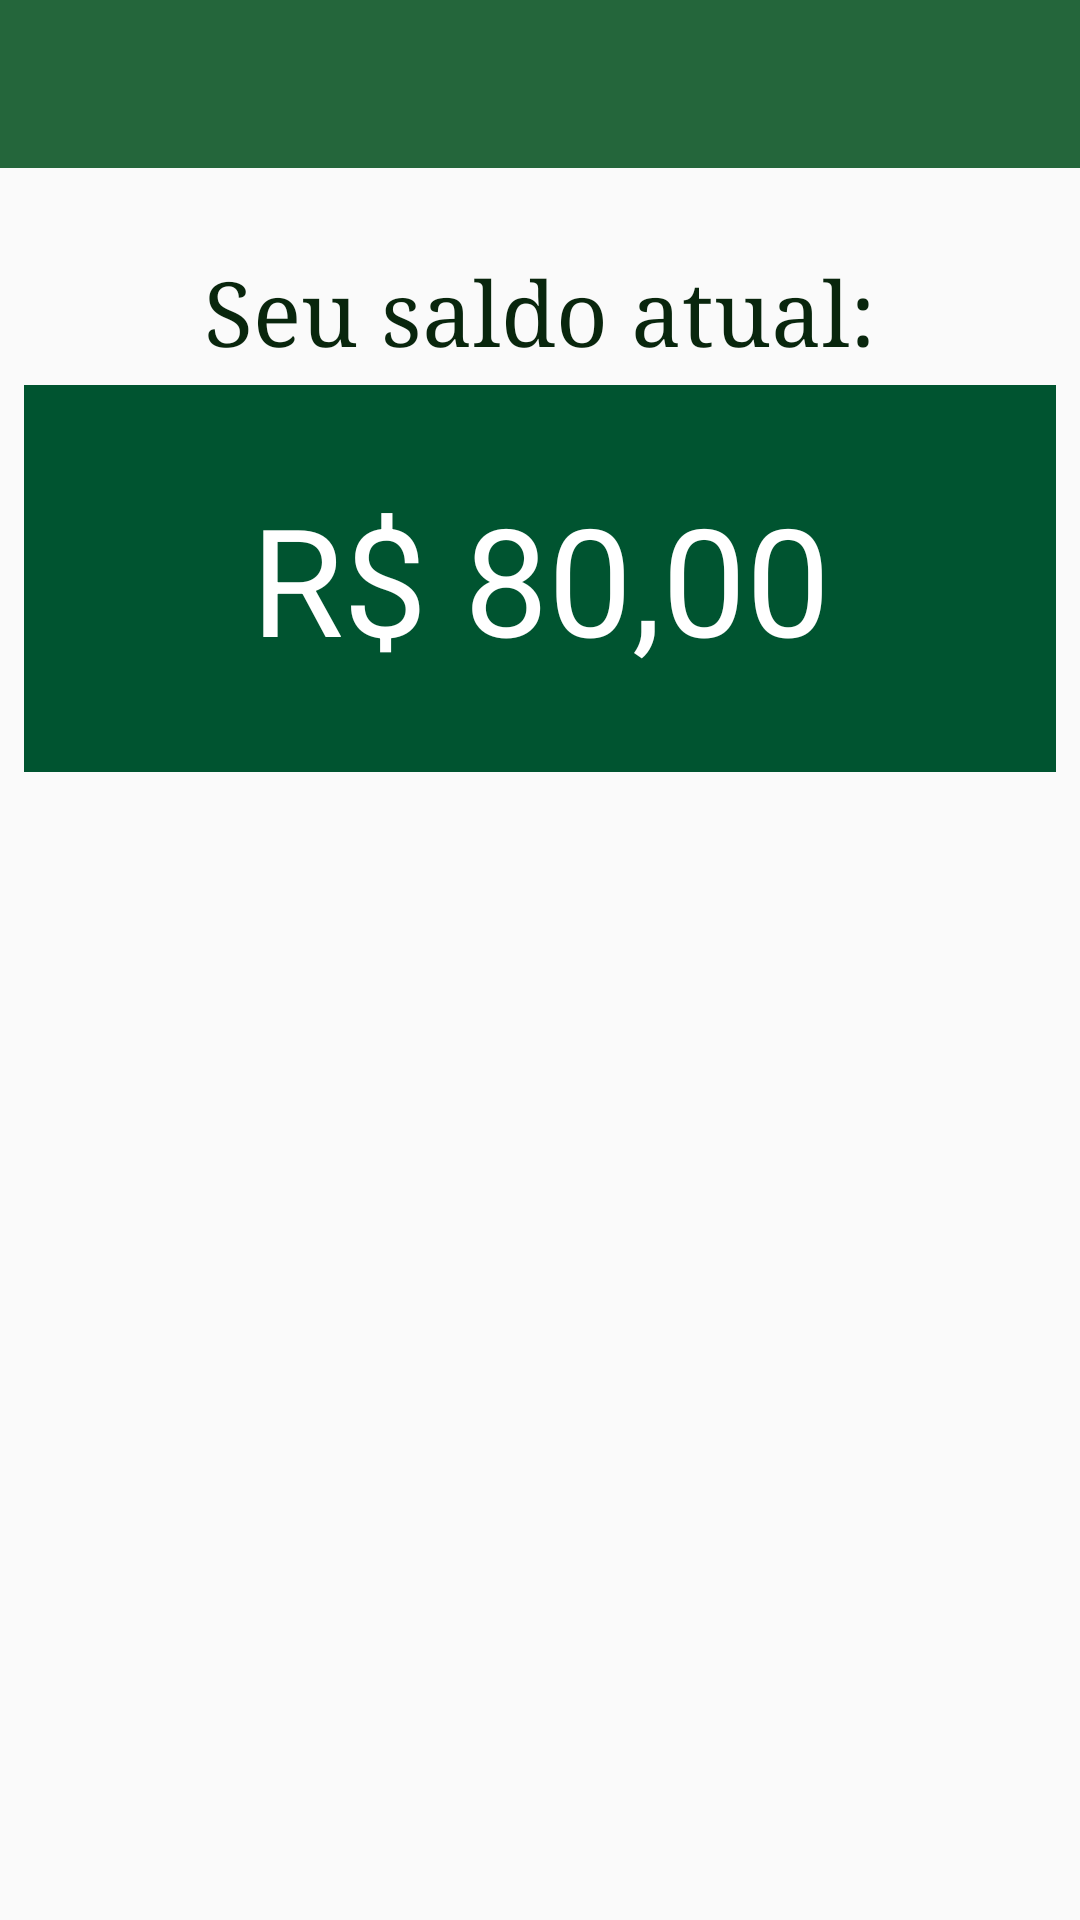

The Android layout XML behind this screen, and the referenced resources:
<!-- AndroidManifest.xml: application theme AppTheme -->
<!-- res/layout/activity_home.xml -->
<?xml version="1.0" encoding="utf-8"?>
<android.support.v4.widget.DrawerLayout
    xmlns:android="http://schemas.android.com/apk/res/android"
    xmlns:tools="http://schemas.android.com/tools"
    android:layout_width="match_parent"
    android:layout_height="match_parent"
    xmlns:app="http://schemas.android.com/apk/res-auto"
    tools:openDrawer="start"
    android:id="@+id/drawerLayout"
    tools:context=".activity.HomeActivity">

    <include layout="@layout/toolbar"></include>

    <RelativeLayout
        android:layout_width="match_parent"
        android:layout_height="match_parent"
        android:padding="8dp"
        android:layout_marginTop="?attr/actionBarSize">

        <TextView
            android:id="@+id/edtSaldoTexto"
            android:layout_width="wrap_content"
            android:layout_height="wrap_content"
            android:layout_alignParentTop="true"
            android:layout_centerHorizontal="true"
            android:layout_marginTop="20dp"
            android:fontFamily="serif"
            android:text="Seu saldo atual:"
            android:textColor="@color/colorPrimaryDark"
            android:textSize="30sp" />

        <TextView
            android:id="@+id/edtSaldo"
            android:layout_width="match_parent"
            android:layout_height="129dp"
            android:layout_below="@+id/edtSaldoTexto"
            android:layout_centerHorizontal="true"
            android:layout_marginTop="5dp"
            android:background="@color/colorAccent"
            android:gravity="center"
            android:text="R$ 80,00"
            android:textColor="@android:color/white"
            android:textSize="50sp" />

    </RelativeLayout>

    <android.support.design.widget.NavigationView
        android:id="@+id/navView"
        android:layout_width="match_parent"
        android:layout_height="match_parent"
        android:layout_gravity="start"
        app:headerLayout="@layout/nav_header"
        app:menu="@menu/navigation"/>

</android.support.v4.widget.DrawerLayout>
<!-- res/layout/toolbar.xml (included above) -->
<?xml version="1.0" encoding="utf-8"?>
<LinearLayout xmlns:android="http://schemas.android.com/apk/res/android"
    android:orientation="vertical" android:layout_width="match_parent"
    android:layout_height="wrap_content">

    <android.support.v7.widget.Toolbar
        android:id="@+id/toolbar"
        android:layout_width="match_parent"
        android:layout_height="?attr/actionBarSize"
        android:background="@color/colorPrimary"
        android:theme="@style/ThemeOverlay.AppCompat.Dark.ActionBar">

    </android.support.v7.widget.Toolbar>

</LinearLayout>
<!-- res/layout/nav_header.xml (included above) -->
<?xml version="1.0" encoding="utf-8"?>
<LinearLayout xmlns:android="http://schemas.android.com/apk/res/android"
    xmlns:app="http://schemas.android.com/apk/res-auto"
    android:orientation="vertical"
    android:layout_width="match_parent"
    android:layout_height="160dp"
    android:background="@color/colorPrimaryDark"
    android:theme="@style/Base.ThemeOverlay.AppCompat.Dark"
    android:padding="16dp">

    <ImageView
        android:layout_width="60dp"
        android:layout_height="60dp"
        app:srcCompat="@drawable/user" />

    <TextView
        android:id="@+id/NomeUsuario"
        android:layout_width="match_parent"
        android:layout_height="wrap_content"
        android:fontFamily="serif"
        android:paddingTop="16dp"
        android:text="Olá, Usuário"
        android:textSize="24dp" />

</LinearLayout>
<!-- resources referenced by this layout -->
<resources>
  <color name="colorAccent">#005430</color>
  <color name="colorPrimary">#24663b</color>
  <color name="colorPrimaryDark">#09260d</color>
  <!-- drawable user: png bitmap (drawable, 3285 bytes) -->
  <style name="AppTheme" parent="Theme.AppCompat.Light.NoActionBar">
          
          <item name="colorPrimary">@color/colorPrimary</item>
          <item name="colorPrimaryDark">@color/colorPrimaryDark</item>
          <item name="colorAccent">@color/colorAccent</item>
      </style>
</resources>
